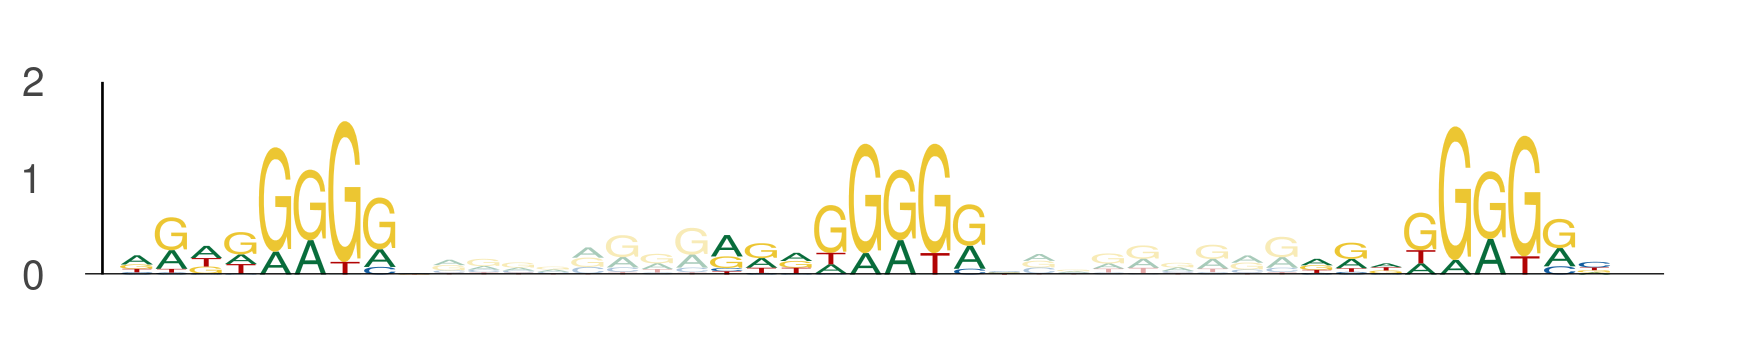

The table this chart was drawn from, first rows:
seq_index, start_position, end_position, is_reversed_complement
1955, 67, 76, 0
1955, 84, 93, 0
1955, 101, 110, 0
5224, 113, 122, 0
5224, 130, 139, 0
5224, 147, 156, 0
5224, 114, 123, 0
5224, 131, 140, 0
5224, 148, 157, 0
3308, 123, 132, 0
3308, 140, 149, 0
3308, 157, 166, 0
3308, 23, 32, 0
3308, 40, 49, 0
3308, 57, 66, 0
6019, 93, 102, 0
6019, 110, 119, 0
6019, 127, 136, 0
5374, 8, 17, 0
5374, 25, 34, 0
5374, 42, 51, 0
4525, 67, 76, 0
4525, 84, 93, 0
4525, 101, 110, 0
3119, 68, 77, 0
3119, 85, 94, 0
3119, 102, 111, 0
4479, 68, 77, 0
4479, 85, 94, 0
4479, 102, 111, 0
2090, 27, 36, 0
2090, 44, 53, 0
2090, 61, 70, 0
3801, 14, 23, 0
3801, 31, 40, 0
3801, 48, 57, 0
2488, 68, 77, 0
2488, 85, 94, 0
2488, 102, 111, 0
5560, 89, 98, 0
5560, 106, 115, 0
5560, 123, 132, 0
3520, 55, 64, 0
3520, 72, 81, 0
3520, 89, 98, 0
1591, 67, 76, 0
1591, 84, 93, 0
1591, 101, 110, 0
5482, 84, 93, 0
5482, 101, 110, 0
5482, 118, 127, 0
2545, 69, 78, 0
2545, 86, 95, 0
2545, 103, 112, 0
2756, 68, 77, 0
2756, 85, 94, 0
2756, 102, 111, 0
1050, 92, 101, 0
1050, 109, 118, 0
1050, 126, 135, 0
... 123 more rows
